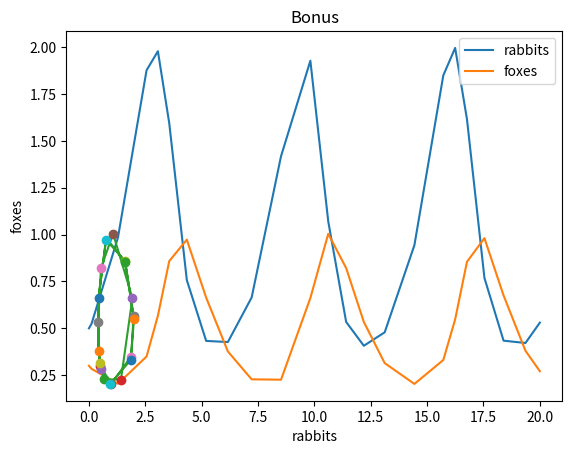

Here is the Python script that generated this plot:
# [redacted]

import numpy as np 
from scipy.integrate import solve_ivp
import matplotlib.pyplot as plt

def predator_prey(t,x):
    r,f = x 
    drdt = r * (1- (2*f)) 
    dfdt = -f *(1 - r)
    return (drdt,dfdt)

r0 = 0.5
f0 = 0.3
x0 = (r0,f0)
t_span= (0,20)

sol = solve_ivp(lambda t, x:predator_prey(t,x), t_span, x0)

r =sol.y[0]
f = sol.y[1]
t= sol.t

#Part 1: Population over time
plt.plot(t,r, label = "rabbits")
plt.plot(t,f,label = "foxes")
plt.xlabel('time')
plt.ylabel('population')
plt.legend()
plt.title("Part 1: Population over time")
plt.show()

#Part 2: Phase plot
plt.plot(r,f)
plt.xlabel('rabbits')
plt.ylabel('foxes')
plt.title("Part 2: Phase plot")
plt.show()

#Bonus 
for i in range (0,20):
    plt.plot(r[i],f[i],"o")
    plt.pause(0.1) 
    plt.xlabel('rabbits')
    plt.ylabel('foxes')
    plt.title("Bonus")

plt.show() 
